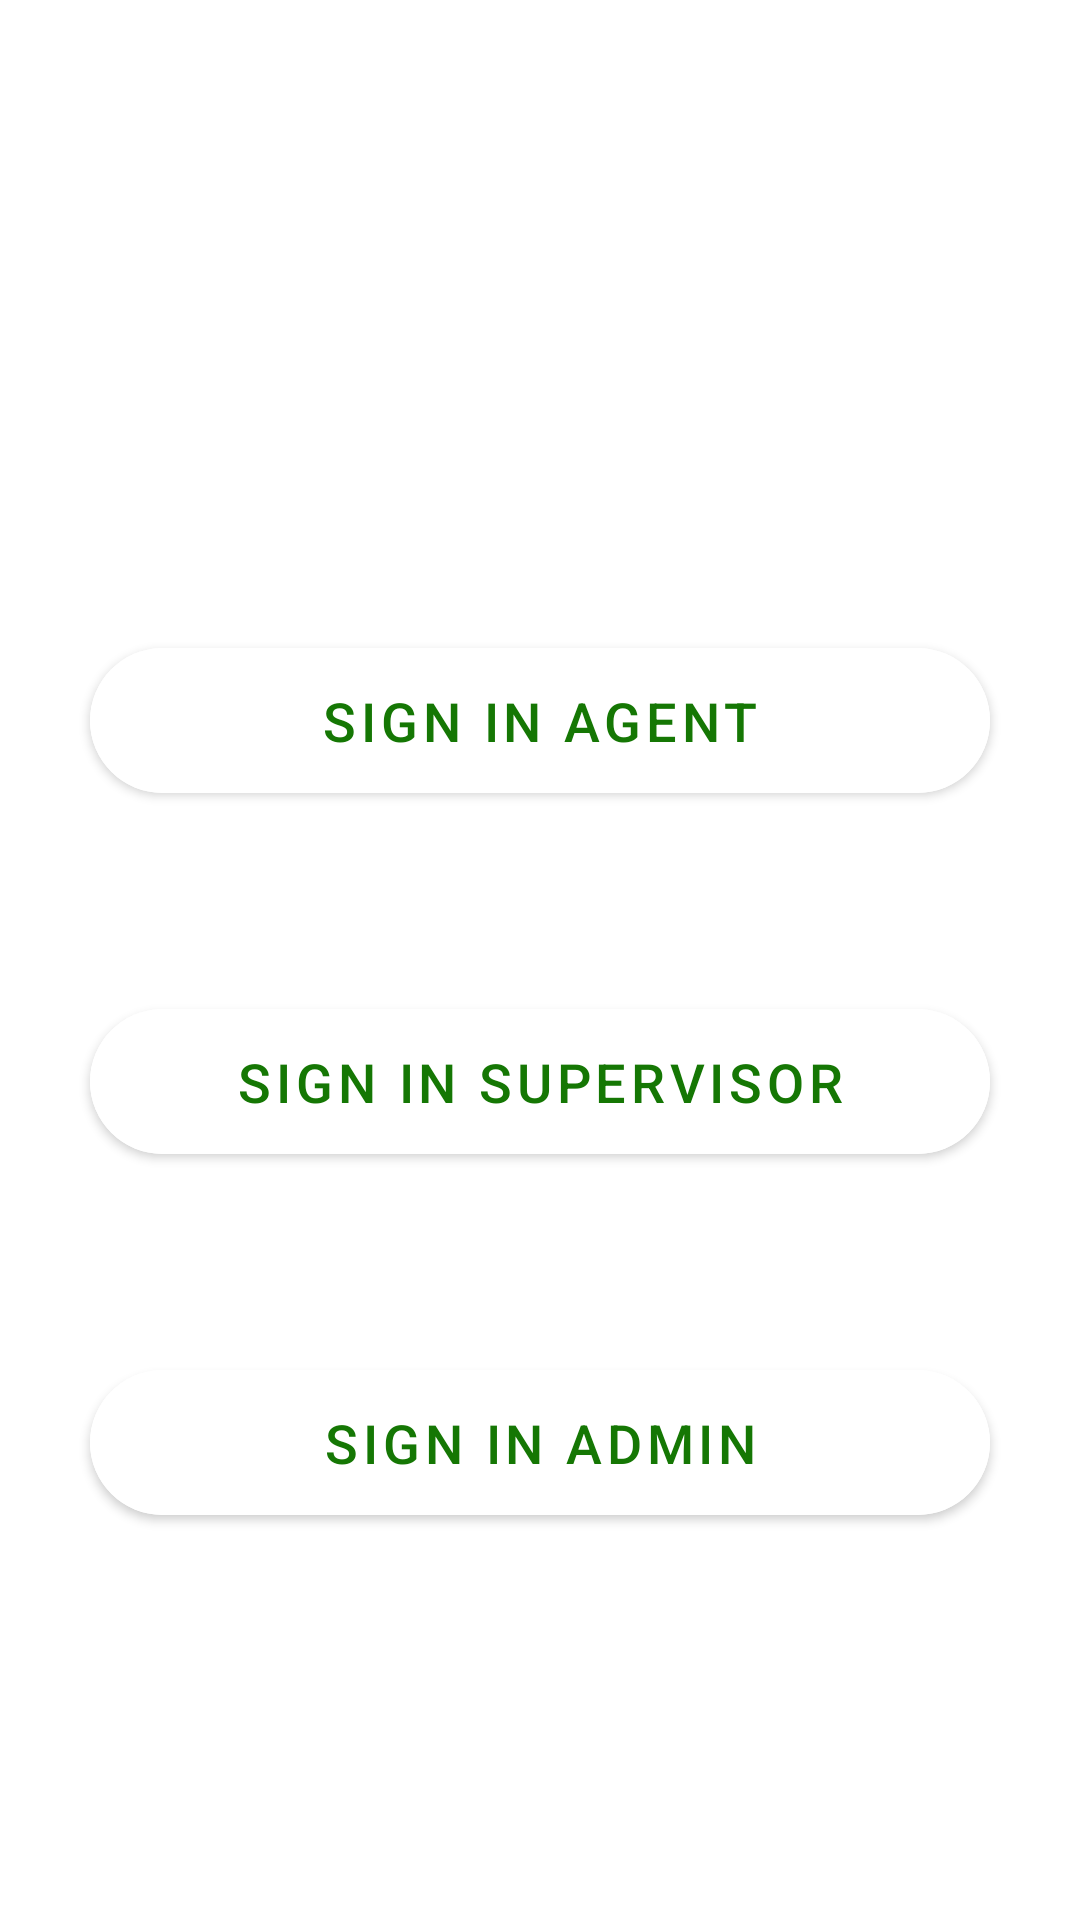

Here is an Android app screen rendered from its layout file. Give the layout XML and the strings, colors and styles it references.
<!-- AndroidManifest.xml: application theme Theme.SencusApp -->
<!-- res/layout/activity_selectiong_login_category.xml -->
<?xml version="1.0" encoding="utf-8"?>
<LinearLayout xmlns:android="http://schemas.android.com/apk/res/android"
    xmlns:app="http://schemas.android.com/apk/res-auto"
    xmlns:tools="http://schemas.android.com/tools"
    android:layout_width="match_parent"
    android:layout_height="match_parent"
    android:background="@drawable/backg"
    android:gravity="center"
    android:orientation="vertical"
    tools:context=".selectiong_login_category">

    <TextView
        android:layout_width="match_parent"
        android:layout_height="wrap_content"
        android:gravity="center"
        android:padding="3dp"
        android:text="SELECT LOGIN CATEGORY "
        android:textColor="@color/white"
        android:textSize="30dp"
        android:textStyle="bold" />

    <com.google.android.material.button.MaterialButton
        android:layout_width="match_parent"
        android:layout_height="wrap_content"
        android:layout_margin="30dp"
        android:padding="12dp"
        android:backgroundTint="@color/white"
        android:text="sign in agent"
        android:textColor="@color/teal_700"
        android:textSize="18sp"
        app:cornerRadius="25dp"
        android:id="@+id/btnAgetnClicked"/>

    <com.google.android.material.button.MaterialButton
        android:id="@+id/btnSupervrclicked"
        android:layout_width="match_parent"
        android:layout_height="wrap_content"
        android:layout_margin="30dp"
        android:backgroundTint="@color/white"
        android:padding="12dp"

        android:text="sign in supervisor"
        android:textColor="@color/teal_700"
        android:textSize="18sp"
        app:cornerRadius="25dp" />

    <com.google.android.material.button.MaterialButton
        android:id="@+id/btnAdmin"
        android:layout_width="match_parent"
        android:layout_height="wrap_content"
        android:layout_margin="30dp"
        android:backgroundTint="@color/white"
        android:padding="12dp"

        android:text="sign in admin"
        android:textColor="@color/teal_700"
        android:textSize="18sp"
        app:cornerRadius="25dp" />


</LinearLayout>
<!-- resources referenced by this layout -->
<resources>
  <color name="teal_700">#157704</color>
  <color name="white">#FFFFFFFF</color>
  <style name="Theme.SencusApp" parent="Theme.MaterialComponents.DayNight.NoActionBar">
          
          <item name="colorPrimary">@color/purple_500</item>
          <item name="colorPrimaryVariant">@color/purple_700</item>
          <item name="colorOnPrimary">@color/white</item>
          
          <item name="colorSecondary">@color/teal_200</item>
          <item name="colorSecondaryVariant">@color/teal_700</item>
          <item name="colorOnSecondary">@color/black</item>
          
          <item name="android:statusBarColor" tools:targetApi="l">?attr/colorPrimaryVariant</item>
          
      </style>
  <color name="purple_500">#FF6200EE</color>
  <color name="purple_700">#FF3700B3</color>
  <color name="teal_200">#FF03DAC5</color>
  <color name="black">#FF000000</color>
</resources>
